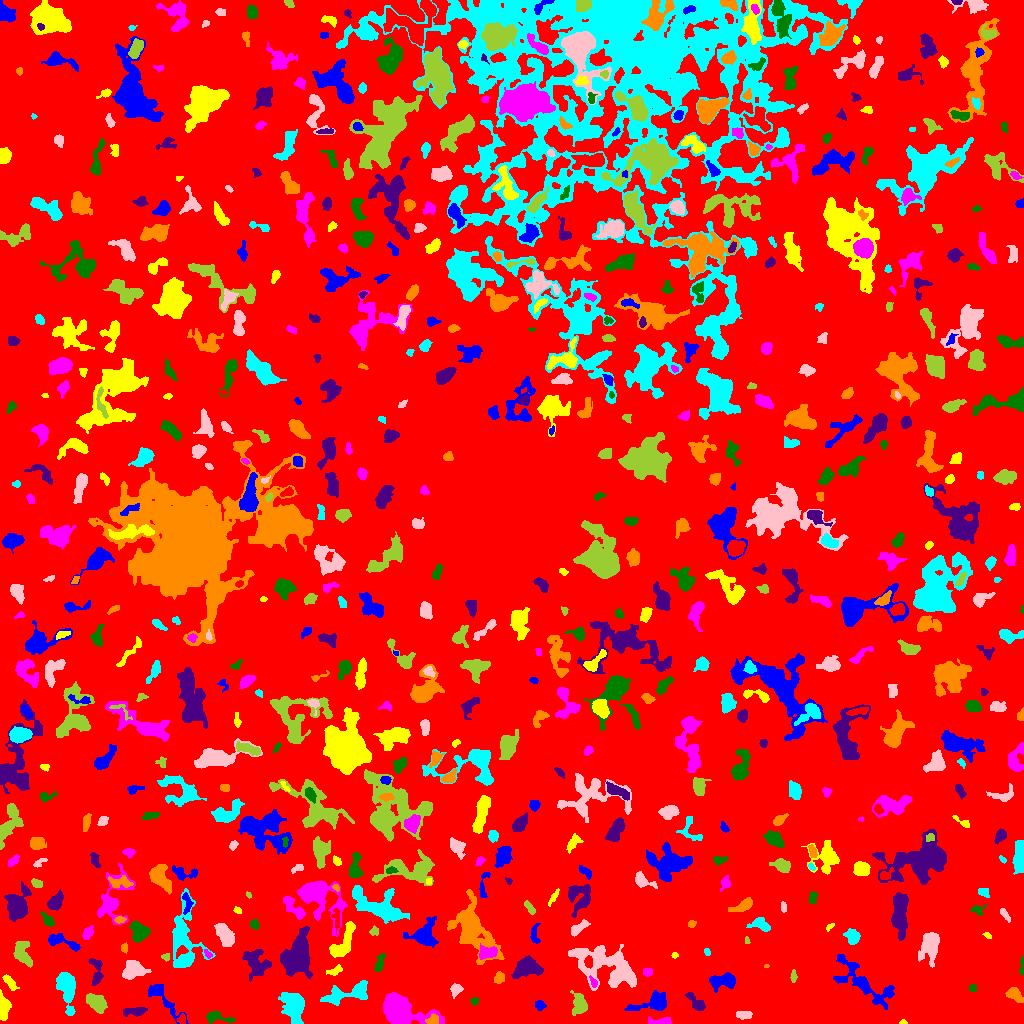

The file beside this chart, header and first rows:
ID, X, Y, A, B, theta, total_flux, mu_max, mu_median, mu_mean, R_fwhm, R_e, R10, R90, x_start, x_end, y_start, y_end, area, greylevel
0, 512.6, 509.2, 296.9, 291.9, 0.1718, 1589427, 10.0, 2.0, 2.09, 137.9, 241.4, 93.99, 380.1, 0, 1023, 0, 1023, 760555, 2.09
1, 162.4, 25.73, 13.77, 3.545, -0.8566, 802.0, 6.0, 2.0, 2.191, 6.18, 5.997, 2.185, 9.424, 148, 188, 0, 39, 366, 6.191
2, 903, 1.137, 1.771, 1.137, 0.03482, 51.0, 4.0, 1.0, 1.545, 2.185, 1.693, 0.5642, 2.706, 899, 907, 0, 4, 33, 6.545
3, 660.1, 1.947, 6.192, 1.715, -0.0121, 337.0, 6.0, 2.0, 2.442, 3.785, 3.432, 1.262, 5.726, 648, 671, 0, 7, 138, 6.442
4, 216, 6.298, 6.987, 2.454, -0.1395, 494.0, 7.0, 2.0, 2.482, 3.949, 3.949, 1.493, 6.747, 206, 235, 0, 12, 199, 6.482
5, 135.6, 12.04, 5.667, 1.991, 0.07036, 474.0, 6.0, 2.0, 2.633, 4.983, 3.909, 1.493, 6.283, 123, 147, 7, 16, 180, 6.633
6, 432.4, 3.648, 3.142, 2.375, 0.3657, 210.0, 3.0, 2.0, 1.944, 4.687, 3.338, 1.382, 5.202, 425, 438, 0, 10, 108, 8.944
7, 293.3, 16.83, 7.863, 4.756, -1.246, 1766, 7.0, 3.0, 3.045, 7.878, 7.356, 2.821, 11.71, 278, 304, 0, 31, 580, 7.045
8, 743.8, 8.304, 4.353, 2.003, -0.03159, 204.0, 3.0, 2.0, 1.632, 4.886, 3.909, 1.493, 5.726, 736, 752, 4, 12, 125, 5.632
9, 95.4, 21.16, 5.299, 3.283, -0.7102, 1441, 11.0, 5.0, 4.74, 6.206, 5.262, 2.111, 8.215, 86, 107, 10, 30, 304, 8.74
10, 371.6, 17.09, 1.98, 1.049, 0.09095, 46.0, 3.0, 1.0, 0.8846, 2.111, 1.693, 0.5642, 2.706, 368, 376, 14, 20, 52, 6.885
11, 539.7, 18.42, 2.493, 2.153, -0.3588, 235.0, 5.0, 2.0, 2.474, 3.827, 2.932, 1.128, 4.583, 535, 546, 13, 23, 95, 7.474
12, 3.446, 16.01, 6.912, 2.678, -1.479, 596.0, 5.0, 3.0, 2.558, 6.794, 5.323, 2.111, 7.569, 0, 11, 3, 34, 233, 6.558
13, 399.4, 12.19, 11.12, 6.121, -0.3714, 6329, 17.0, 5.0, 6.399, 10.25, 8.556, 3.478, 14.17, 383, 444, 0, 31, 989, 10.4
14, 474.6, 22.34, 1.933, 1.423, 0.2471, 62.0, 3.0, 1.0, 1.051, 2.257, 1.954, 0.7979, 3.29, 470, 479, 18, 26, 59, 6.051
15, 695.9, 21.25, 6.623, 2.496, -0.7846, 445.0, 4.0, 2.0, 2.259, 7.247, 4.687, 1.871, 7.092, 685, 705, 13, 31, 197, 6.259
16, 1014, 29.1, 4.146, 2.773, -0.5665, 481.0, 6.0, 2.0, 2.545, 5.262, 4.146, 1.596, 6.652, 1005, 1023, 21, 36, 189, 6.545
17, 66.57, 36.54, 9.981, 3.936, -1.403, 1919, 9.0, 3.0, 3.641, 7.378, 6.817, 2.585, 10.91, 56, 75, 8, 51, 527, 7.641
18, 455.9, 34.11, 2.835, 2.264, 0.5405, 188.0, 4.0, 1.0, 1.504, 4.406, 3.038, 1.128, 4.754, 450, 463, 25, 40, 125, 6.504
19, 579.4, 19.58, 5.741, 3.673, -1.407, 766.0, 6.0, 3.0, 2.785, 6.84, 5.262, 2.111, 8.195, 570, 587, 8, 33, 275, 6.785
20, 637.4, 28.81, 1.498, 1.196, 1.111, 59.0, 3.0, 2.0, 1.686, 2.523, 1.693, 0.5642, 2.585, 634, 640, 26, 31, 35, 6.686
21, 653.9, 20.71, 9.603, 3.999, 0.2592, 1639, 10.0, 3.0, 3.949, 6.383, 6.077, 2.326, 10.25, 624, 666, 13, 33, 415, 6.949
22, 9.74, 41.27, 4.885, 1.934, -0.8691, 246.0, 3.0, 2.0, 1.796, 5.015, 3.785, 1.596, 5.917, 2, 19, 33, 49, 137, 5.796
23, 593.3, 41.09, 2.963, 1.433, -1.135, 104.0, 4.0, 2.0, 1.576, 3.29, 2.394, 0.7979, 3.785, 589, 597, 36, 48, 66, 8.576
24, 972.5, 35.5, 1.607, 1.59, 0.0, 72.0, 3.0, 1.0, 1.286, 2.764, 2.034, 0.7979, 3.192, 969, 976, 32, 39, 56, 6.286
25, 96.28, 52.91, 8.208, 2.997, -1.531, 497.0, 5.0, 2.0, 2.229, 4.983, 4.652, 1.784, 7.378, 88, 103, 38, 65, 223, 6.229
26, 499.1, 46.22, 2.911, 2.262, 1.288, 263.0, 5.0, 2.0, 2.369, 3.909, 3.241, 1.262, 5.14, 494, 504, 40, 52, 111, 6.369
27, 350.2, 30.71, 13.19, 3.78, 0.23, 1132, 9.0, 2.0, 2.136, 4.334, 6.05, 2.111, 10.91, 320, 367, 18, 43, 530, 7.136
28, 134.5, 52.97, 5.888, 4.131, 0.06735, 1003, 7.0, 2.0, 2.817, 5.809, 5.698, 2.185, 9.202, 122, 151, 44, 63, 356, 6.817
29, 793.4, 46.65, 2.718, 1.294, -1.548, 109.0, 4.0, 1.0, 1.557, 3.192, 2.257, 0.7979, 3.742, 790, 797, 41, 54, 70, 8.557
30, 995.2, 51.81, 5.08, 2.034, -0.2569, 367.0, 4.0, 2.0, 2.399, 6.18, 4.068, 1.693, 6.077, 986, 1007, 47, 58, 153, 6.399
31, 722.1, 42.34, 7.088, 3.456, 0.09857, 1649, 10.0, 5.0, 4.997, 7.527, 5.863, 2.326, 9.027, 709, 735, 31, 51, 330, 7.997
32, 334.6, 52.42, 3.352, 1.58, 0.4662, 108.0, 3.0, 1.0, 0.9908, 3.09, 2.646, 0.9772, 4.334, 326, 342, 48, 59, 109, 6.991
33, 647.5, 51.46, 2.382, 2.282, -0.05447, 125.0, 2.0, 2.0, 1.603, 4.951, 3.141, 1.382, 4.514, 643, 652, 47, 55, 78, 5.603
34, 1022, 57.53, 5.001, 1.018, 1.53, 127.0, 4.0, 2.0, 1.814, 3.478, 2.585, 0.9772, 4.222, 1019, 1023, 49, 68, 70, 5.814
35, 256.2, 61.11, 7.363, 5.549, -1.041, 1208, 6.0, 2.0, 2.549, 7.999, 6.699, 2.523, 10.6, 242, 271, 42, 74, 474, 6.549
36, 766.4, 57.0, 1.202, 0.8936, 0.6775, 19.0, 3.0, 1.0, 0.9048, 1.128, 1.128, 0.0, 1.954, 764, 769, 56, 59, 21, 6.905
37, 185.3, 62.65, 3.726, 2.061, 0.2963, 278.0, 5.0, 2.0, 2.26, 3.827, 3.241, 1.262, 5.441, 175, 191, 57, 68, 123, 8.26
38, 609.6, 55.61, 18.44, 8.443, -0.4268, 4387, 10.0, 3.0, 3.038, 9.39, 11.07, 3.989, 18.38, 568, 636, 33, 79, 1444, 7.038
39, 165.8, 66.68, 1.961, 1.823, 0.2341, 111.0, 4.0, 2.0, 1.947, 3.241, 2.257, 0.7979, 3.742, 161, 169, 62, 70, 57, 6.947
40, 459.2, 64.72, 2.438, 0.7707, 0.03157, 40.0, 2.0, 0.0, 0.6154, 2.764, 1.693, 0.5642, 2.459, 449, 463, 61, 66, 65, 5.615
41, 863.1, 39.58, 18.01, 6.199, -0.6215, 1700, 8.0, 2.0, 2.071, 6.155, 8.078, 2.877, 14.19, 833, 894, 14, 69, 821, 6.071
42, 674.6, 68.31, 1.637, 1.513, 0.03785, 78.0, 3.0, 2.0, 2.0, 2.985, 2.034, 0.7979, 3.09, 671, 678, 65, 71, 39, 6.0
43, 207.7, 69.63, 2.779, 1.459, -0.8888, 147.0, 4.0, 3.0, 2.625, 4.029, 2.523, 0.9772, 3.785, 204, 212, 65, 74, 56, 7.625
44, 379.5, 60.5, 4.815, 1.751, 1.23, 353.0, 6.0, 2.0, 2.54, 4.406, 3.432, 1.262, 5.585, 374, 385, 52, 70, 139, 8.54
45, 526.4, 55.79, 6.681, 4.385, 0.2003, 1367, 8.0, 3.0, 3.038, 7.442, 6.482, 2.394, 10.17, 511, 543, 45, 68, 450, 7.038
46, 124.4, 75.5, 2.436, 1.694, -0.0, 140.0, 3.0, 3.0, 2.258, 3.909, 2.706, 1.128, 3.827, 121, 127, 70, 81, 62, 6.258
47, 706.9, 71.56, 1.675, 1.174, -0.8214, 39.0, 2.0, 1.0, 0.8478, 3.038, 1.693, 0.5642, 2.821, 704, 710, 68, 75, 46, 5.848
48, 930.3, 77.74, 7.811, 4.154, 1.451, 1418, 7.0, 3.0, 2.96, 7.378, 6.457, 2.585, 10.4, 918, 939, 56, 91, 479, 6.96
49, 22.46, 68.93, 6.214, 3.758, -1.177, 905.0, 7.0, 2.0, 2.819, 5.441, 5.171, 1.954, 8.519, 13, 32, 56, 82, 321, 6.819
50, 789.4, 63.14, 7.975, 3.92, -1.451, 595.0, 5.0, 2.0, 2.315, 5.863, 5.046, 2.111, 7.838, 780, 798, 40, 76, 257, 6.315
51, 61.42, 81.79, 10.18, 2.672, -0.3134, 572.0, 6.0, 2.0, 2.183, 5.323, 4.918, 1.871, 7.959, 48, 80, 72, 90, 262, 6.183
52, 343.6, 80.86, 10.86, 3.674, 1.091, 1522, 8.0, 4.0, 3.54, 8.292, 6.433, 2.523, 9.934, 329, 355, 66, 102, 430, 8.54
53, 487.9, 70.86, 4.719, 2.807, 0.1666, 854.0, 9.0, 4.0, 4.067, 5.441, 4.478, 1.784, 6.979, 479, 497, 64, 80, 210, 10.07
54, 139.8, 92.77, 5.548, 4.004, -0.6155, 756.0, 7.0, 2.0, 2.52, 4.754, 5.078, 1.954, 8.349, 129, 150, 81, 103, 300, 6.52
55, 297.8, 65.55, 8.87, 5.818, 1.443, 5747, 25.0, 4.0, 5.894, 6.383, 7.632, 2.821, 14.07, 280, 312, 45, 97, 975, 9.894
56, 472.1, 94.95, 15.22, 8.118, -1.107, 5733, 15.0, 3.0, 4.455, 8.482, 10.28, 3.827, 17.67, 447, 504, 59, 134, 1287, 7.455
57, 852.1, 86.76, 3.69, 3.114, -1.05, 557.0, 6.0, 3.0, 2.901, 5.917, 4.26, 1.693, 6.604, 843, 860, 79, 95, 192, 6.901
58, 579, 95.51, 5.55, 2.091, 0.6402, 345.0, 5.0, 2.0, 2.054, 4.26, 4.107, 1.493, 6.482, 571, 590, 87, 104, 168, 6.054
59, 746.7, 81.39, 1.295, 1.132, -1.103, 28.0, 2.0, 1.0, 0.7778, 2.523, 1.382, 0.5642, 2.326, 745, 750, 80, 87, 36, 6.778
... 663 more rows
